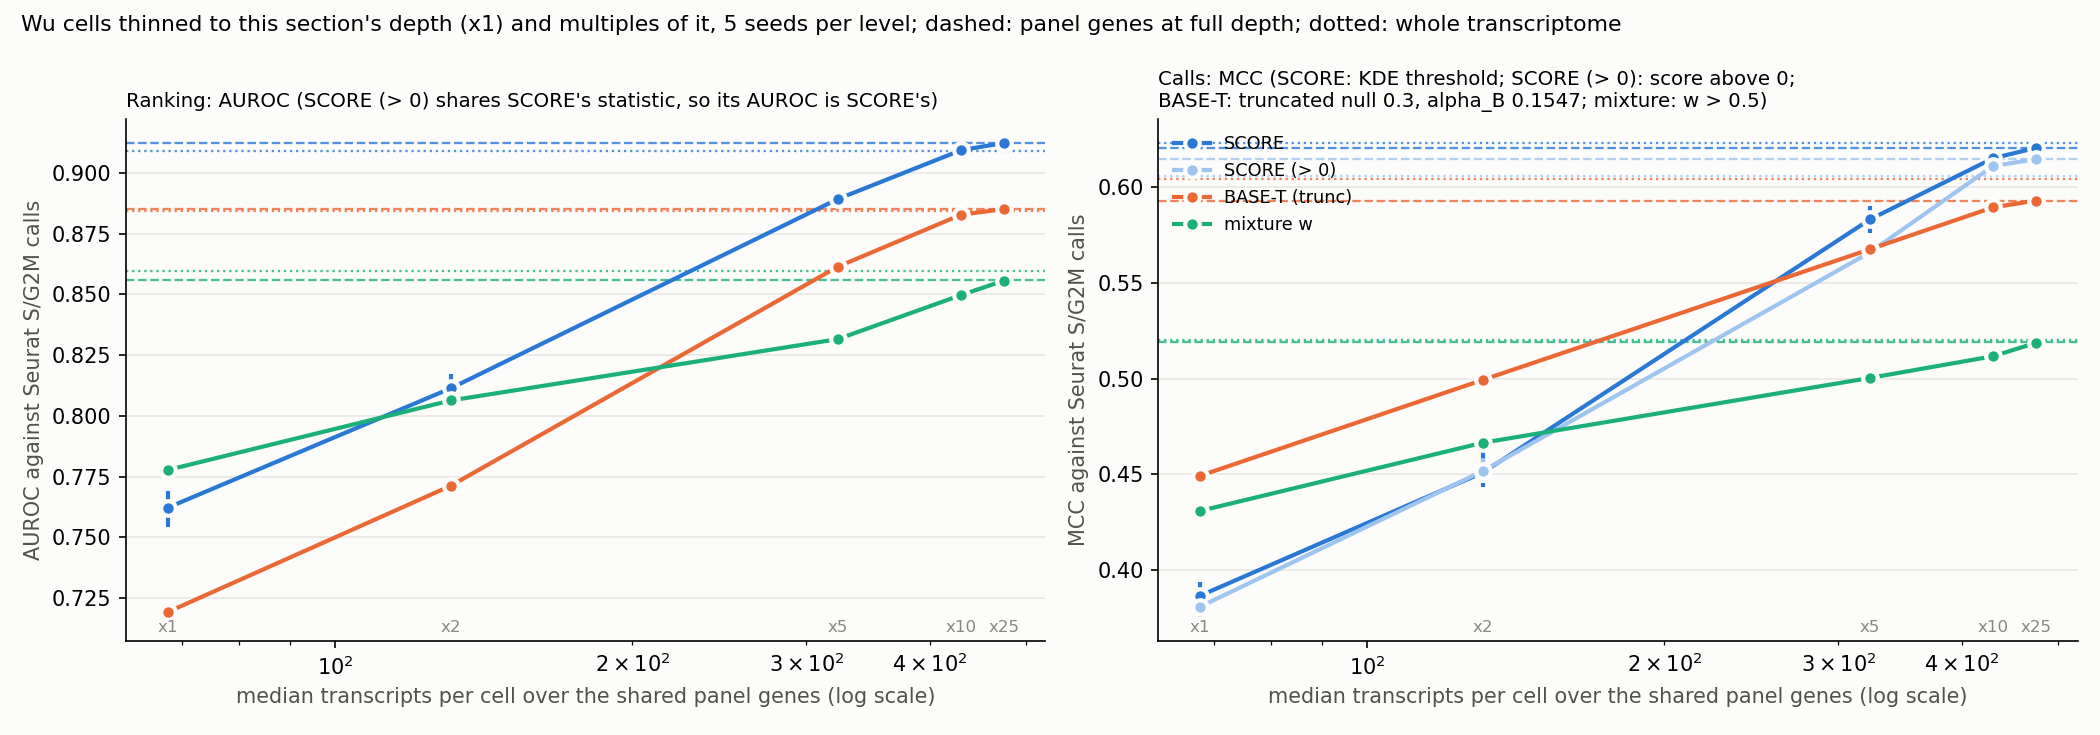

The file beside this chart, header and first rows:
condition, factor, seed, thinning, truth, method, stratum, cells, AUROC, kappa, MCC, sensitivity, specificity, call rate, calls with composite <= 1, Spearman, type call rates vs truth, median depth
(i) whole transcriptome, , -1, none, primary, SCORE, all, 100064, 0.9091, 0.6157, 0.6232, 0.606, 0.9576, 0.1563, 0.05377, 0.9667, 3573
(i) whole transcriptome, , -1, none, primary, SCORE, Endothelial, 7605, 0.9065, 0.5214, 0.5464, 0.4197, 0.9922, 0.03037, 0.05377, , 3573
(i) whole transcriptome, , -1, none, primary, SCORE, CAFs, 6573, 0.9016, 0.4114, 0.4173, 0.3691, 0.9871, 0.02556, 0.05377, , 3573
(i) whole transcriptome, , -1, none, primary, SCORE, PVL, 5423, 0.8887, 0.52, 0.5351, 0.4459, 0.9861, 0.04333, 0.05377, , 3573
(i) whole transcriptome, , -1, none, primary, SCORE, B-cells, 3206, 0.7969, 0.3707, 0.3917, 0.3704, 0.9433, 0.1254, 0.05377, , 3573
(i) whole transcriptome, , -1, none, primary, SCORE, T-cells, 35214, 0.8425, 0.5041, 0.5089, 0.5789, 0.8988, 0.2433, 0.05377, , 3573
(i) whole transcriptome, , -1, none, primary, SCORE, Myeloid, 9675, 0.9252, 0.623, 0.6479, 0.5313, 0.9883, 0.08289, 0.05377, , 3573
(i) whole transcriptome, , -1, none, primary, SCORE, Normal Epithelial, 4355, 0.8707, 0.2475, 0.2986, 0.1723, 0.993, 0.01607, 0.05377, , 3573
(i) whole transcriptome, , -1, none, primary, SCORE, Plasmablasts, 3524, 0.84, 0.4582, 0.4664, 0.6164, 0.9254, 0.1215, 0.05377, , 3573
(i) whole transcriptome, , -1, none, primary, SCORE, Cancer Epithelial, 24489, 0.9639, 0.7943, 0.8056, 0.7426, 0.9909, 0.1935, 0.05377, , 3573
(i) whole transcriptome, , -1, none, primary, SCORE (> 0), all, 100064, 0.9091, 0.5698, 0.6062, 0.4884, 0.9851, 0.1106, 0.02114, 0.95, 3573
(i) whole transcriptome, , -1, none, primary, SCORE (> 0), Endothelial, 7605, 0.9065, 0.4684, 0.5297, 0.3333, 0.9975, 0.02064, 0.02114, , 3573
(i) whole transcriptome, , -1, none, primary, SCORE (> 0), CAFs, 6573, 0.9016, 0.3805, 0.4287, 0.2704, 0.9961, 0.01339, 0.02114, , 3573
(i) whole transcriptome, , -1, none, primary, SCORE (> 0), PVL, 5423, 0.8887, 0.4619, 0.5194, 0.3351, 0.996, 0.02655, 0.02114, , 3573
(i) whole transcriptome, , -1, none, primary, SCORE (> 0), B-cells, 3206, 0.7969, 0.2483, 0.3207, 0.2023, 0.9808, 0.05926, 0.02114, , 3573
(i) whole transcriptome, , -1, none, primary, SCORE (> 0), T-cells, 35214, 0.8425, 0.4559, 0.4953, 0.4328, 0.9607, 0.1563, 0.02114, , 3573
(i) whole transcriptome, , -1, none, primary, SCORE (> 0), Myeloid, 9675, 0.9252, 0.5701, 0.6206, 0.4468, 0.9963, 0.06439, 0.02114, , 3573
(i) whole transcriptome, , -1, none, primary, SCORE (> 0), Normal Epithelial, 4355, 0.8707, 0.1557, 0.2587, 0.09244, 0.9985, 0.006429, 0.02114, , 3573
(i) whole transcriptome, , -1, none, primary, SCORE (> 0), Plasmablasts, 3524, 0.84, 0.4938, 0.5368, 0.3803, 0.9925, 0.03973, 0.02114, , 3573
(i) whole transcriptome, , -1, none, primary, SCORE (> 0), Cancer Epithelial, 24489, 0.9639, 0.75, 0.7722, 0.6733, 0.9973, 0.1713, 0.02114, , 3573
(i) whole transcriptome, , -1, none, primary, BASE-T (trunc), all, 100064, 0.8842, 0.6017, 0.6042, 0.6303, 0.9409, 0.1745, 0.0001145, 0.8167, 3573
(i) whole transcriptome, , -1, none, primary, BASE-T (trunc), Endothelial, 7605, 0.7866, 0.3835, 0.3836, 0.4125, 0.9672, 0.05365, 0.0001145, , 3573
(i) whole transcriptome, , -1, none, primary, BASE-T (trunc), CAFs, 6573, 0.7621, 0.327, 0.3282, 0.3219, 0.9808, 0.02997, 0.0001145, , 3573
(i) whole transcriptome, , -1, none, primary, BASE-T (trunc), PVL, 5423, 0.7728, 0.3889, 0.3948, 0.3649, 0.9739, 0.04923, 0.0001145, , 3573
(i) whole transcriptome, , -1, none, primary, BASE-T (trunc), B-cells, 3206, 0.7879, 0.3619, 0.3753, 0.386, 0.9289, 0.14, 0.0001145, , 3573
(i) whole transcriptome, , -1, none, primary, BASE-T (trunc), T-cells, 35214, 0.8289, 0.4862, 0.4892, 0.5793, 0.8858, 0.2525, 0.0001145, , 3573
(i) whole transcriptome, , -1, none, primary, BASE-T (trunc), Myeloid, 9675, 0.8778, 0.5919, 0.592, 0.6377, 0.9471, 0.133, 0.0001145, , 3573
(i) whole transcriptome, , -1, none, primary, BASE-T (trunc), Normal Epithelial, 4355, 0.8015, 0.278, 0.2837, 0.2605, 0.9757, 0.0372, 0.0001145, , 3573
(i) whole transcriptome, , -1, none, primary, BASE-T (trunc), Plasmablasts, 3524, 0.8169, 0.3273, 0.4165, 0.2197, 0.9969, 0.02185, 0.0001145, , 3573
(i) whole transcriptome, , -1, none, primary, BASE-T (trunc), Cancer Epithelial, 24489, 0.9581, 0.8021, 0.803, 0.8202, 0.9632, 0.2338, 0.0001145, , 3573
(i) whole transcriptome, , -1, none, primary, mixture w, all, 100064, 0.8597, 0.4353, 0.5202, 0.3308, 0.9974, 0.06895, 0.0, 0.8833, 3573
(i) whole transcriptome, , -1, none, primary, mixture w, Endothelial, 7605, 0.9088, 0.3429, 0.4488, 0.2182, 0.9996, 0.01236, 0.0, , 3573
(i) whole transcriptome, , -1, none, primary, mixture w, CAFs, 6573, 0.9038, 0.1675, 0.3023, 0.09442, 1.0, 0.003347, 0.0, , 3573
(i) whole transcriptome, , -1, none, primary, mixture w, PVL, 5423, 0.8819, 0.2681, 0.3905, 0.1649, 0.9998, 0.01143, 0.0, , 3573
(i) whole transcriptome, , -1, none, primary, mixture w, B-cells, 3206, 0.7274, 0.1138, 0.2264, 0.07977, 0.9968, 0.01996, 0.0, , 3573
(i) whole transcriptome, , -1, none, primary, mixture w, T-cells, 35214, 0.8075, 0.298, 0.4051, 0.2395, 0.9943, 0.07525, 0.0, , 3573
(i) whole transcriptome, , -1, none, primary, mixture w, Myeloid, 9675, 0.8675, 0.476, 0.5506, 0.3509, 0.9978, 0.04992, 0.0, , 3573
(i) whole transcriptome, , -1, none, primary, mixture w, Normal Epithelial, 4355, 0.826, 0.02249, 0.08134, 0.01261, 0.9995, 0.001148, 0.0, , 3573
(i) whole transcriptome, , -1, none, primary, mixture w, Plasmablasts, 3524, 0.8157, 0.102, 0.2254, 0.05902, 0.9997, 0.005392, 0.0, , 3573
(i) whole transcriptome, , -1, none, primary, mixture w, Cancer Epithelial, 24489, 0.8909, 0.6546, 0.6951, 0.5627, 0.9981, 0.1429, 0.0, , 3573
(i) whole transcriptome, , -1, none, stricter, SCORE, all, 98362, 0.9148, 0.6345, 0.6393, 0.6318, 0.9576, 0.1563, 0.05377, 0.9667, 3573
(i) whole transcriptome, , -1, none, stricter, SCORE, Endothelial, 7605, 0.9065, 0.5214, 0.5464, 0.4197, 0.9922, 0.03037, 0.05377, , 3573
(i) whole transcriptome, , -1, none, stricter, SCORE, CAFs, 6573, 0.9016, 0.4114, 0.4173, 0.3691, 0.9871, 0.02556, 0.05377, , 3573
(i) whole transcriptome, , -1, none, stricter, SCORE, PVL, 5423, 0.8887, 0.52, 0.5351, 0.4459, 0.9861, 0.04333, 0.05377, , 3573
(i) whole transcriptome, , -1, none, stricter, SCORE, B-cells, 3206, 0.7969, 0.3707, 0.3917, 0.3704, 0.9433, 0.1254, 0.05377, , 3573
(i) whole transcriptome, , -1, none, stricter, SCORE, T-cells, 33548, 0.8628, 0.54, 0.5411, 0.6256, 0.8988, 0.2433, 0.05377, , 3573
(i) whole transcriptome, , -1, none, stricter, SCORE, Myeloid, 9675, 0.9252, 0.623, 0.6479, 0.5313, 0.9883, 0.08289, 0.05377, , 3573
(i) whole transcriptome, , -1, none, stricter, SCORE, Normal Epithelial, 4355, 0.8707, 0.2475, 0.2986, 0.1723, 0.993, 0.01607, 0.05377, , 3573
(i) whole transcriptome, , -1, none, stricter, SCORE, Plasmablasts, 3524, 0.84, 0.4582, 0.4664, 0.6164, 0.9254, 0.1215, 0.05377, , 3573
(i) whole transcriptome, , -1, none, stricter, SCORE, Cancer Epithelial, 24453, 0.9647, 0.7977, 0.8085, 0.7467, 0.9909, 0.1935, 0.05377, , 3573
(i) whole transcriptome, , -1, none, stricter, SCORE (> 0), all, 98362, 0.9148, 0.5983, 0.6287, 0.5171, 0.9851, 0.1106, 0.02114, 0.95, 3573
(i) whole transcriptome, , -1, none, stricter, SCORE (> 0), Endothelial, 7605, 0.9065, 0.4684, 0.5297, 0.3333, 0.9975, 0.02064, 0.02114, , 3573
(i) whole transcriptome, , -1, none, stricter, SCORE (> 0), CAFs, 6573, 0.9016, 0.3805, 0.4287, 0.2704, 0.9961, 0.01339, 0.02114, , 3573
(i) whole transcriptome, , -1, none, stricter, SCORE (> 0), PVL, 5423, 0.8887, 0.4619, 0.5194, 0.3351, 0.996, 0.02655, 0.02114, , 3573
(i) whole transcriptome, , -1, none, stricter, SCORE (> 0), B-cells, 3206, 0.7969, 0.2483, 0.3207, 0.2023, 0.9808, 0.05926, 0.02114, , 3573
(i) whole transcriptome, , -1, none, stricter, SCORE (> 0), T-cells, 33548, 0.8628, 0.5085, 0.5365, 0.4808, 0.9607, 0.1563, 0.02114, , 3573
(i) whole transcriptome, , -1, none, stricter, SCORE (> 0), Myeloid, 9675, 0.9252, 0.5701, 0.6206, 0.4468, 0.9963, 0.06439, 0.02114, , 3573
(i) whole transcriptome, , -1, none, stricter, SCORE (> 0), Normal Epithelial, 4355, 0.8707, 0.1557, 0.2587, 0.09244, 0.9985, 0.006429, 0.02114, , 3573
(i) whole transcriptome, , -1, none, stricter, SCORE (> 0), Plasmablasts, 3524, 0.84, 0.4938, 0.5368, 0.3803, 0.9925, 0.03973, 0.02114, , 3573
(i) whole transcriptome, , -1, none, stricter, SCORE (> 0), Cancer Epithelial, 24453, 0.9647, 0.7533, 0.7749, 0.6769, 0.9973, 0.1713, 0.02114, , 3573
... 2,500 more rows
